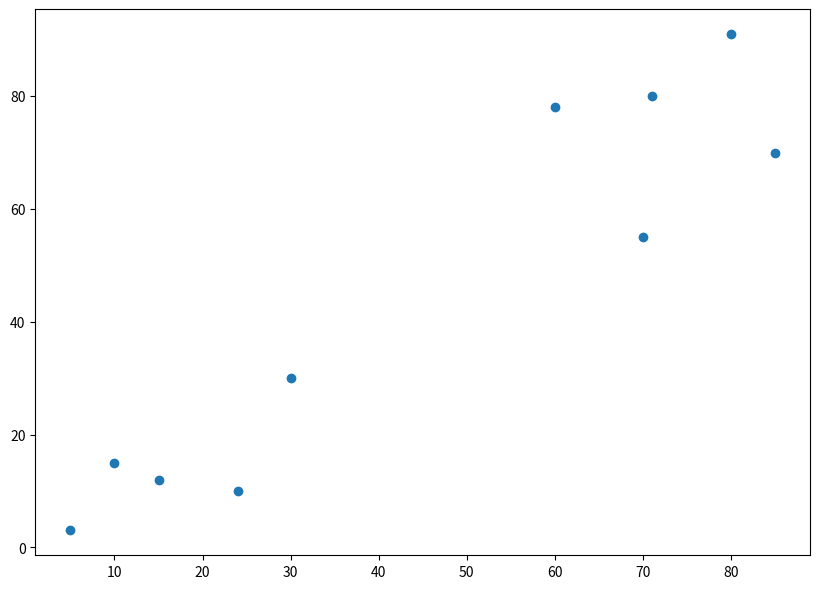
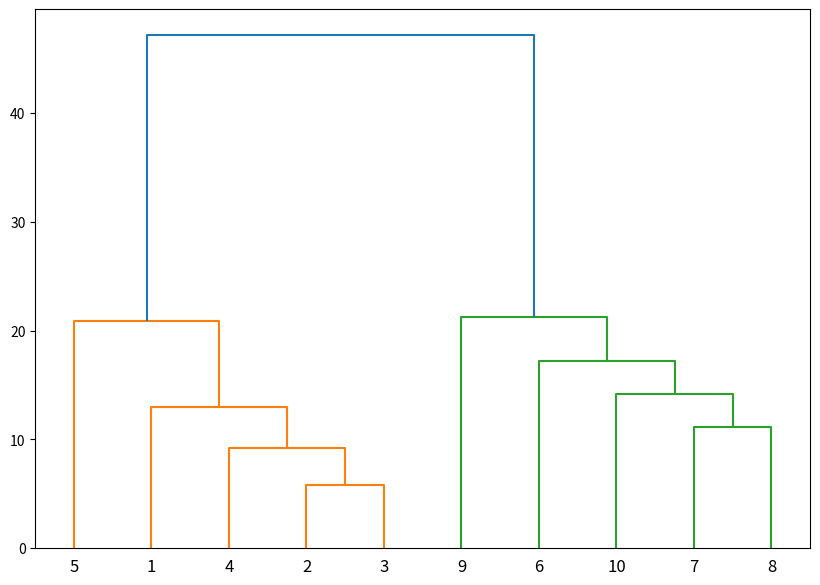

These charts were generated, in order, by the following Python code:
#!/usr/bin/env python
# coding: utf-8

# In[2]:


import numpy as np
#create collection of datapoints

X = np.array([[5,3],
    [10,15],
    [15,12],
    [24,10],
    [30,30],
    [85,70],
    [71,80],
    [60,78],
    [70,55],
    [80,91],])


# In[ ]:


X


# In[3]:


#plot the data points
import matplotlib.pyplot as plt
plt.figure(figsize=(10, 7))
plt.subplots_adjust(bottom=0.1)
plt.scatter(X[:,0], X[:,1], label='True Position')


# In[6]:


#use the scipy library function to draw the dendrograms considering the data points
from scipy.cluster.hierarchy import dendrogram, linkage
from matplotlib import pyplot as plt

linked = linkage(X, 'single')

labelList = range(1, 11)

plt.figure(figsize=(10, 7))
dendrogram(linked, orientation='top', labels=labelList)
plt.show()


# In[ ]:





# In[ ]:





# In[ ]:




